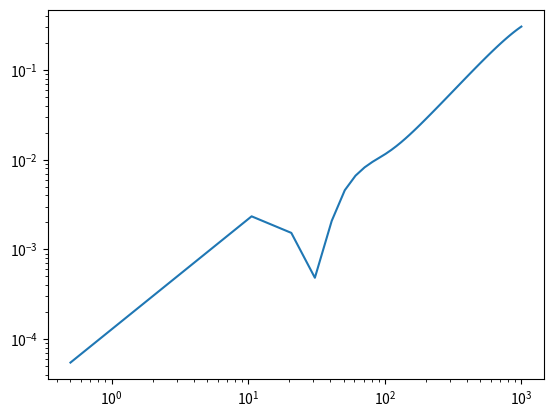

This figure's Python source:
import numpy as np
import matplotlib.pyplot as plt
from scipy.interpolate import interp1d

def calc(x):
      total = 0
      for i, k in enumerate(ks):
            total = total + (k * (np.log(x)**i))
      return total


ks = [-5.281428900665, 3.115995571855, -3.690629726865, 1.448918180601, -0.3928689243481,
      0.1236809448625, -0.02877121006548, 0.003391113110854, -0.0001521565312043]

temps = [0.5, 1, 2, 5, 10, 20, 50, 100, 200, 500, 1000]

ratios = []

for T in temps:
      ratios.append(np.exp(calc(T)))

print(ratios)
smooth = interp1d(temps, ratios, kind="cubic")
tempsnew = np.linspace(0.5, 1000, 100)
plt.loglog(tempsnew, smooth(tempsnew), "-")

plt.show()
#okok